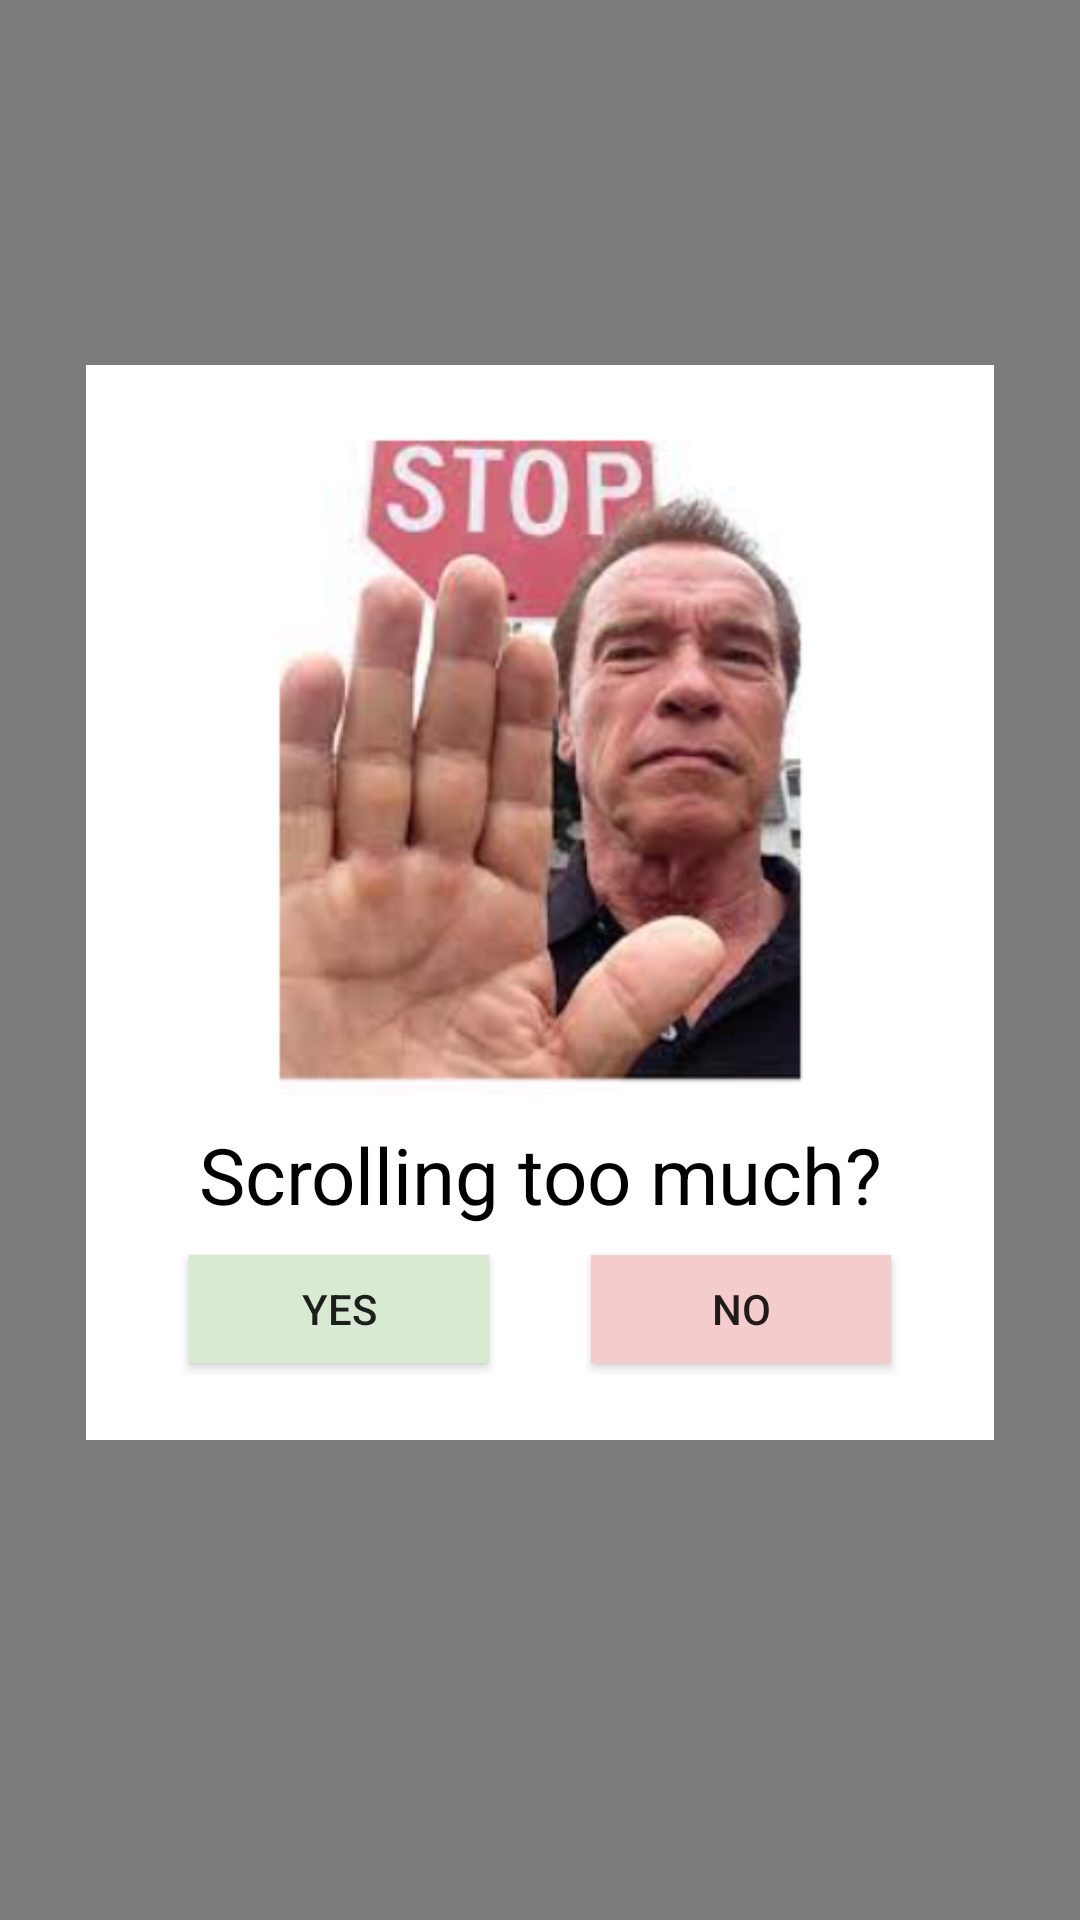

The Android layout XML behind this screen, and the referenced resources:
<!-- AndroidManifest.xml: application theme AppTheme -->
<!-- res/layout/test_pop_up.xml -->
<?xml version="1.0" encoding="utf-8"?>
<androidx.constraintlayout.widget.ConstraintLayout
    xmlns:android="http://schemas.android.com/apk/res/android"
    xmlns:app="http://schemas.android.com/apk/res-auto"
    android:layout_width="match_parent"
    android:layout_height="match_parent"
    xmlns:tools="http://schemas.android.com/tools"
    android:background="#80000000"
    tools:ignore="ExtraText">

    <androidx.constraintlayout.widget.Guideline
        android:id="@+id/left_guideline"
        android:layout_width="wrap_content"
        android:layout_height="wrap_content"
        android:orientation="vertical"
        app:layout_constraintGuide_percent="0.08" />

    <androidx.constraintlayout.widget.Guideline
        android:id="@+id/right_guideline"
        android:layout_width="wrap_content"
        android:layout_height="wrap_content"
        android:orientation="vertical"
        app:layout_constraintGuide_percent="0.92" />

    <androidx.constraintlayout.widget.Guideline
        android:id="@+id/top_guideline"
        android:layout_width="wrap_content"
        android:layout_height="wrap_content"
        android:orientation="horizontal"
        app:layout_constraintGuide_percent="0.19" />

    <androidx.constraintlayout.widget.Guideline
        android:id="@+id/bottom_guideline"
        android:layout_width="wrap_content"
        android:layout_height="wrap_content"
        android:orientation="horizontal"
        app:layout_constraintGuide_percent="0.75" />

    
    
    <androidx.constraintlayout.widget.ConstraintLayout
        android:layout_width="0dp"
        android:layout_height="0dp"
        android:layout_centerInParent="true"
        android:background="#FFFFFF"
        app:layout_constraintTop_toTopOf="@id/top_guideline"
        app:layout_constraintBottom_toBottomOf="@id/bottom_guideline"
        app:layout_constraintStart_toStartOf="@id/left_guideline"
        app:layout_constraintEnd_toEndOf="@id/right_guideline">


        

        <ImageView
            android:id="@+id/ImageView"
            android:layout_width="0dp"
            android:layout_height="0dp"
            android:layout_marginTop="10dp"
            app:layout_constraintDimensionRatio="1:1"
            app:layout_constraintHeight_percent="0.65"
            app:layout_constraintTop_toTopOf="parent"
            app:layout_constraintStart_toStartOf="parent"
            app:layout_constraintEnd_toEndOf="parent"
            app:layout_constraintBottom_toTopOf="@id/popupText"
            android:src="@drawable/stop_schwarzy" />

        <TextView
            android:id="@+id/popupText"
            android:layout_width="0dp"
            android:layout_height="0dp"
            android:gravity="center"
            android:text="@string/are_you_watching_shorts_or_just_scrolling"
            android:textSize="26sp"
            android:textColor="@color/black"
            app:layout_constraintWidth_percent="0.9"
            app:layout_constraintHeight_percent="0.15"
            app:layout_constraintBottom_toTopOf="@+id/yesButton_"
            app:layout_constraintTop_toBottomOf="@id/ImageView"
            app:layout_constraintStart_toStartOf="parent"
            app:layout_constraintEnd_toEndOf="parent" />

        <Button
            android:id="@+id/yesButton_"
            android:layout_width="0dp"
            android:layout_height="0dp"
            android:layout_marginBottom="5dp"
            app:layout_constraintWidth_percent="0.33"
            app:layout_constraintHeight_percent="0.10"
            android:text="Yes"
            android:background="#d9ead3"
            app:layout_constraintTop_toBottomOf="@+id/popupText"
            app:layout_constraintStart_toStartOf="parent"
            app:layout_constraintEnd_toStartOf="@+id/noButton_" />

        <Button
            android:id="@+id/noButton_"
            android:layout_width="0dp"
            android:layout_height="0dp"
            app:layout_constraintWidth_percent="0.33"
            app:layout_constraintHeight_percent="0.10"
            android:text="No"
            android:background="#f4cccc"
            app:layout_constraintTop_toBottomOf="@+id/popupText"
            app:layout_constraintStart_toEndOf="@+id/yesButton_"
            app:layout_constraintEnd_toEndOf="parent" />


    </androidx.constraintlayout.widget.ConstraintLayout>

</androidx.constraintlayout.widget.ConstraintLayout>
<!-- resources referenced by this layout -->
<resources>
  <!-- drawable stop_schwarzy: png bitmap (drawable, 185406 bytes) -->
  <string name="are_you_watching_shorts_or_just_scrolling">Scrolling too much?</string>
  <style name="AppTheme" parent="Theme.AppCompat.Light.DarkActionBar" />
  <!-- not gathered from this repository: default colours our renderer supplied (Android Studio template values) -->
  <color name="black">#FF000000</color>
</resources>
